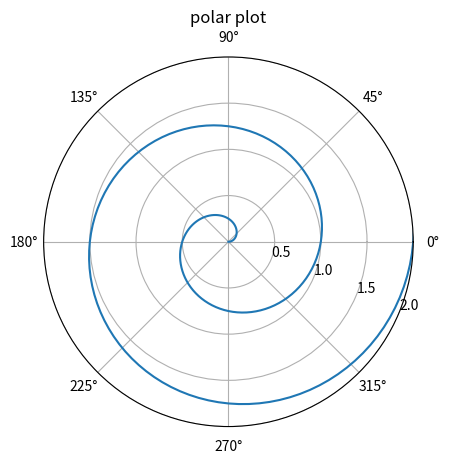

The script that saved this image:
#Polar plot
import numpy as np
import matplotlib.pyplot as plt

r = np.arange(0, 5, 0.01)
theta = 2*np.pi*r

ax = plt.subplot(111, projection='polar')
ax.plot(theta, r)
ax.set_rmax(2)
ax.set_rticks([0.5, 1, 1.5, 2])  #Radial Ticks
ax.set_rlabel_position(-22.5) 
ax.grid(True)

ax.set_title("polar plot")
plt.show()
